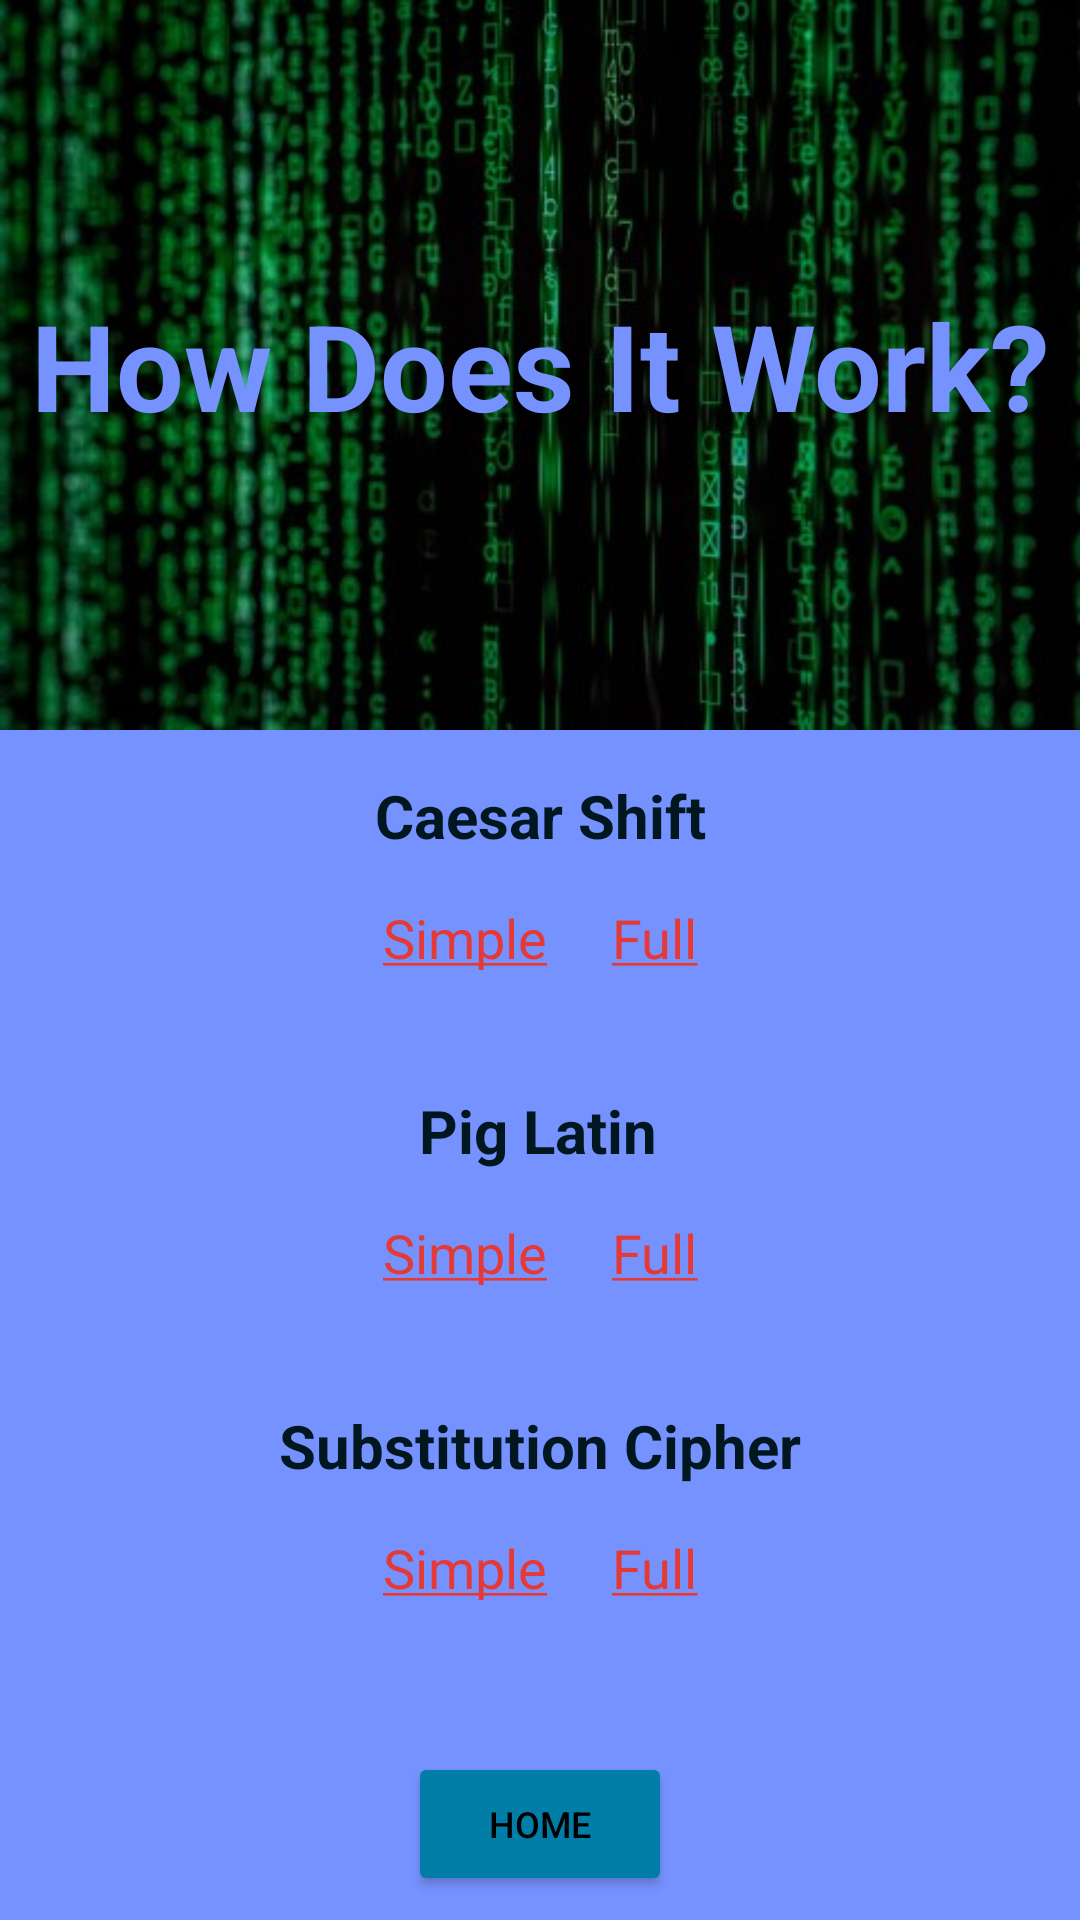

Produce the Android XML layout that renders to this screen, including the resource entries it uses.
<!-- AndroidManifest.xml: application theme Theme.ChatInCode -->
<!-- res/layout/activity_tutorial.xml -->
<?xml version="1.0" encoding="utf-8"?>
<LinearLayout xmlns:android="http://schemas.android.com/apk/res/android"
    xmlns:app="http://schemas.android.com/apk/res-auto"
    xmlns:tools="http://schemas.android.com/tools"
    android:layout_width="match_parent"
    android:layout_height="match_parent"
    tools:context=".Tutorial"
    android:background="@color/palette_light"
    android:orientation="vertical">
    <FrameLayout
        android:layout_width="fill_parent"
        android:layout_height="194dp"
        android:layout_weight="1"
        android:background="@color/palette_light">

        <ImageView
            android:id="@+id/subCipherImg"
            android:layout_width="fill_parent"
            android:layout_height="match_parent"
            android:contentDescription="@string/tutorialTitleDescr"
            android:scaleType="fitXY"
            app:srcCompat="@drawable/codescreen__phone_"
            tools:srcCompat="@drawable/codescreen__phone_" />

        <TextView
            android:id="@+id/outputLbl"
            android:layout_width="wrap_content"
            android:layout_height="wrap_content"
            android:layout_gravity="center"
            android:gravity="center"
            android:text="@string/instructTitle"
            android:textAlignment="center"
            android:textColor="@color/palette_light"
            android:textSize="40sp"
            android:textStyle="bold" />

    </FrameLayout>

<androidx.constraintlayout.widget.ConstraintLayout
    android:layout_width="match_parent"
    android:layout_height="0dp"
    android:layout_weight="8">

    <TextView
        android:id="@+id/caesTutLbl"
        android:layout_width="wrap_content"
        android:layout_height="wrap_content"
        android:layout_margin="15dp"
        android:layout_marginStart="16dp"
        android:layout_marginTop="8dp"
        android:layout_marginEnd="16dp"
        android:layout_weight="1"
        android:backgroundTint="@color/palette_mid"
        android:text="@string/caesarTutTxt"
        android:textColor="@color/palette_dark"
        android:textSize="20sp"
        android:textStyle="bold"
        app:layout_constraintBottom_toTopOf="@+id/caesTutLink"
        app:layout_constraintEnd_toEndOf="parent"
        app:layout_constraintStart_toStartOf="parent"
        app:layout_constraintTop_toTopOf="parent" />

    <TextView
        android:id="@+id/caesTutLink"
        android:layout_width="wrap_content"
        android:layout_height="wrap_content"
        android:layout_margin="15dp"
        android:layout_marginStart="258dp"
        android:layout_marginEnd="338dp"
        android:layout_weight="1"
        android:backgroundTint="@color/palette_mid"
        android:clickable="true"
        android:focusable="true"
        android:linksClickable="true"
        android:minHeight="48dp"
        android:text="@string/caesarTutLink"
        android:textColor="#263238"
        android:textColorLink="@color/cancel_red"
        android:textSize="18sp"
        app:layout_constraintEnd_toEndOf="parent"
        app:layout_constraintStart_toStartOf="parent"
        app:layout_constraintTop_toBottomOf="@+id/caesTutLbl"
        tools:ignore="TextContrastCheck,DuplicateSpeakableTextCheck" />

    <TextView
        android:id="@+id/pigTutLbl"
        android:layout_width="wrap_content"
        android:layout_height="wrap_content"
        android:layout_margin="15dp"
        android:layout_marginStart="16dp"
        android:layout_marginTop="8dp"
        android:layout_marginEnd="16dp"
        android:layout_weight="1"
        android:backgroundTint="@color/palette_mid"
        android:text="@string/pigTutTxt"
        android:textColor="@color/palette_dark"
        android:textSize="20sp"
        android:textStyle="bold"
        app:layout_constraintEnd_toEndOf="parent"
        app:layout_constraintHorizontal_bias="0.498"
        app:layout_constraintStart_toStartOf="parent"
        app:layout_constraintTop_toBottomOf="@+id/caesTutLink" />

    <TextView
        android:id="@+id/pigTutLink"
        android:layout_width="wrap_content"
        android:layout_height="wrap_content"
        android:layout_margin="15dp"
        android:layout_marginStart="16dp"
        android:layout_marginEnd="16dp"
        android:layout_weight="1"
        android:backgroundTint="@color/palette_mid"
        android:clickable="true"
        android:linksClickable="true"
        android:minHeight="48dp"
        android:text="@string/pigTutLink"
        android:textColor="#263238"
        android:textColorLink="@color/cancel_red"
        android:textSize="18sp"
        app:layout_constraintEnd_toEndOf="parent"
        app:layout_constraintStart_toStartOf="parent"
        app:layout_constraintTop_toBottomOf="@+id/pigTutLbl"
        tools:ignore="TextContrastCheck"
        android:focusable="true" />

    <TextView
        android:id="@+id/subTutLbl"
        android:layout_width="wrap_content"
        android:layout_height="wrap_content"
        android:layout_margin="15dp"
        android:layout_marginStart="16dp"
        android:layout_marginTop="8dp"
        android:layout_marginEnd="16dp"
        android:layout_weight="1"
        android:backgroundTint="@color/palette_mid"
        android:text="@string/subTutTxt"
        android:textColor="@color/palette_dark"
        android:textSize="20sp"
        android:textStyle="bold"
        app:layout_constraintBottom_toTopOf="@+id/subTutLink"
        app:layout_constraintEnd_toEndOf="parent"
        app:layout_constraintStart_toStartOf="parent"
        app:layout_constraintTop_toBottomOf="@+id/pigTutLink" />

    <TextView
        android:id="@+id/subTutLink"
        android:layout_width="wrap_content"
        android:layout_height="wrap_content"
        android:layout_margin="15dp"
        android:layout_marginStart="16dp"
        android:layout_marginEnd="16dp"
        android:layout_weight="1"
        android:backgroundTint="@color/palette_mid"
        android:clickable="true"
        android:linksClickable="true"
        android:minHeight="48dp"
        android:text="@string/subTutLink"
        android:textColor="#263238"
        android:textColorLink="@color/cancel_red"
        android:textSize="18sp"
        app:layout_constraintEnd_toEndOf="parent"
        app:layout_constraintStart_toStartOf="parent"
        app:layout_constraintTop_toBottomOf="@+id/subTutLbl"
        tools:ignore="TextContrastCheck"
        android:focusable="true" />

    <Button
        android:id="@+id/homeBtn"
        android:layout_width="wrap_content"
        android:layout_height="wrap_content"
        android:layout_marginBottom="8dp"
        android:backgroundTint="@color/palette_mid"
        android:text="@string/homeBtn"
        android:textColor="#000000"
        android:textSize="12sp"
        app:layout_constraintBottom_toBottomOf="parent"
        app:layout_constraintEnd_toEndOf="parent"
        app:layout_constraintStart_toStartOf="parent" />

</androidx.constraintlayout.widget.ConstraintLayout>






</LinearLayout>



<!-- resources referenced by this layout -->
<resources>
  <color name="cancel_red">#E53935</color>
  <color name="palette_dark">#00171F</color>
  <color name="palette_light">#7692FF</color>
  <color name="palette_mid">#007EA7</color>
  <!-- drawable codescreen__phone_: jpg bitmap (drawable, 46827 bytes) -->
  <string name="caesarTutLink"><a href="https://simple.wikipedia.org/wiki/Caesar_cipher">Simple</a>     <a href="https://simple.wikipedia.org/wiki/Caesar_cipher">Full</a></string>
  <string name="caesarTutTxt">Caesar Shift</string>
  <string name="homeBtn">Home</string>
  <string name="instructTitle">How Does It Work?</string>
  <string name="pigTutLink"><a href="https://simple.wikipedia.org/wiki/Pig_Latin">Simple</a>     <a href="https://en.wikipedia.org/wiki/Pig_Latin">Full</a></string>
  <string name="pigTutTxt">Pig Latin</string>
  <string name="subTutLink"><a href="https://simple.wikipedia.org/wiki/Substitution_cipher">Simple</a>     <a href="https://en.wikipedia.org/wiki/Substitution_cipher">Full</a></string>
  <string name="subTutTxt">Substitution Cipher</string>
  <string name="tutorialTitleDescr">Coded letters running across a computer screen</string>
  <style name="Theme.ChatInCode" parent="Theme.MaterialComponents.DayNight.DarkActionBar">
          
          <item name="colorPrimary">@color/purple_500</item>
          <item name="colorPrimaryVariant">@color/purple_700</item>
          <item name="colorOnPrimary">@color/white</item>
          
          <item name="colorSecondary">@color/teal_200</item>
          <item name="colorSecondaryVariant">@color/teal_700</item>
          <item name="colorOnSecondary">@color/black</item>
          
          <item name="android:statusBarColor" tools:targetApi="l">?attr/colorPrimaryVariant</item>
          
      </style>
  <color name="purple_500">#FF6200EE</color>
  <color name="purple_700">#FF3700B3</color>
  <color name="white">#FFFFFFFF</color>
  <color name="teal_200">#FF03DAC5</color>
  <color name="teal_700">#FF018786</color>
  <color name="black">#FF000000</color>
</resources>
